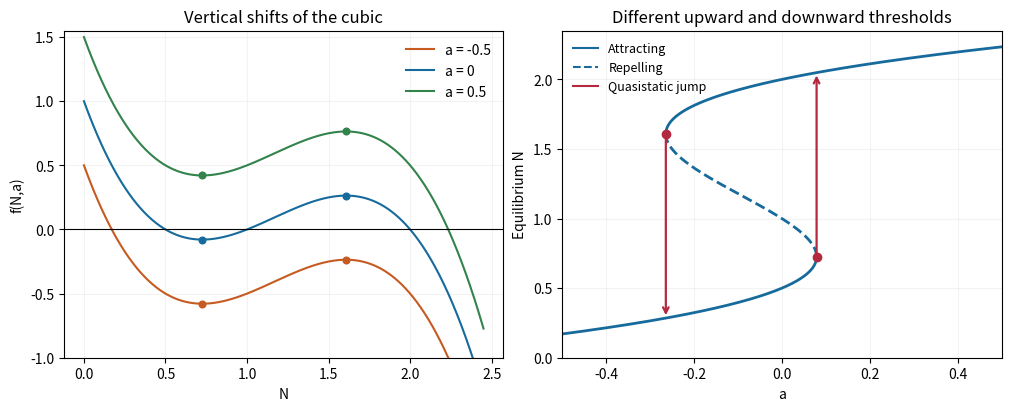

This chart was generated by the following Python code:
"""Original cubic/hysteresis diagram. Python3.14.4; root pyproject dependencies. Output: CWD."""
import matplotlib
matplotlib.use('Agg')
import matplotlib.pyplot as plt
import numpy as np
P=lambda n:(n-.5)*(n-1)*(2-n)
m=(7-np.sqrt(7))/6;M=(7+np.sqrt(7))/6
fig,(ax,bx)=plt.subplots(1,2,figsize=(10,4),layout='constrained',facecolor='white')
n=np.linspace(0,2.45,1000)
for a,color in [(-.5,'#c65b22'),(0,'#176b9c'),(.5,'#33834c')]:
 ax.plot(n,P(n)+a,color=color,label=f'a = {a:g}')
 ax.scatter([m,M],[P(m)+a,P(M)+a],s=23,color=color,zorder=4)
ax.axhline(0,color='black',lw=.8);ax.set(xlabel='N',ylabel='f(N,a)',ylim=(-1,1.55),title='Vertical shifts of the cubic');ax.legend(frameon=False);ax.grid(alpha=.15)
for lo,hi,style in [(0,m,'-'),(m,M,'--'),(M,2.3,'-')]:
 z=np.linspace(lo,hi,300);bx.plot(-P(z),z,style,color='#176b9c',lw=2)
bx.scatter([-P(m),-P(M)],[m,M],color='#b32940',zorder=4)
a_up=-P(m);a_down=-P(M)
# The other root at each double-root fold follows from the root sum 7/2.
upper=3.5-2*m;lower=3.5-2*M
for a,start,end in [(a_up,m,upper),(a_down,M,lower)]:
 bx.annotate('',xy=(a,end),xytext=(a,start),arrowprops=dict(arrowstyle='->',lw=1.6,color='#b32940'))
bx.plot([],[],'-',color='#176b9c',label='Attracting');bx.plot([],[],'--',color='#176b9c',label='Repelling');bx.plot([],[],color='#b32940',label='Quasistatic jump')
bx.set(xlim=(-.5,.5),ylim=(0,2.35),xlabel='a',ylabel='Equilibrium N',title='Different upward and downward thresholds');bx.grid(alpha=.15);bx.legend(frameon=False,loc='upper left',fontsize=9)
fig.savefig('2008-cubic-graphs.png',dpi=150,facecolor='white')
